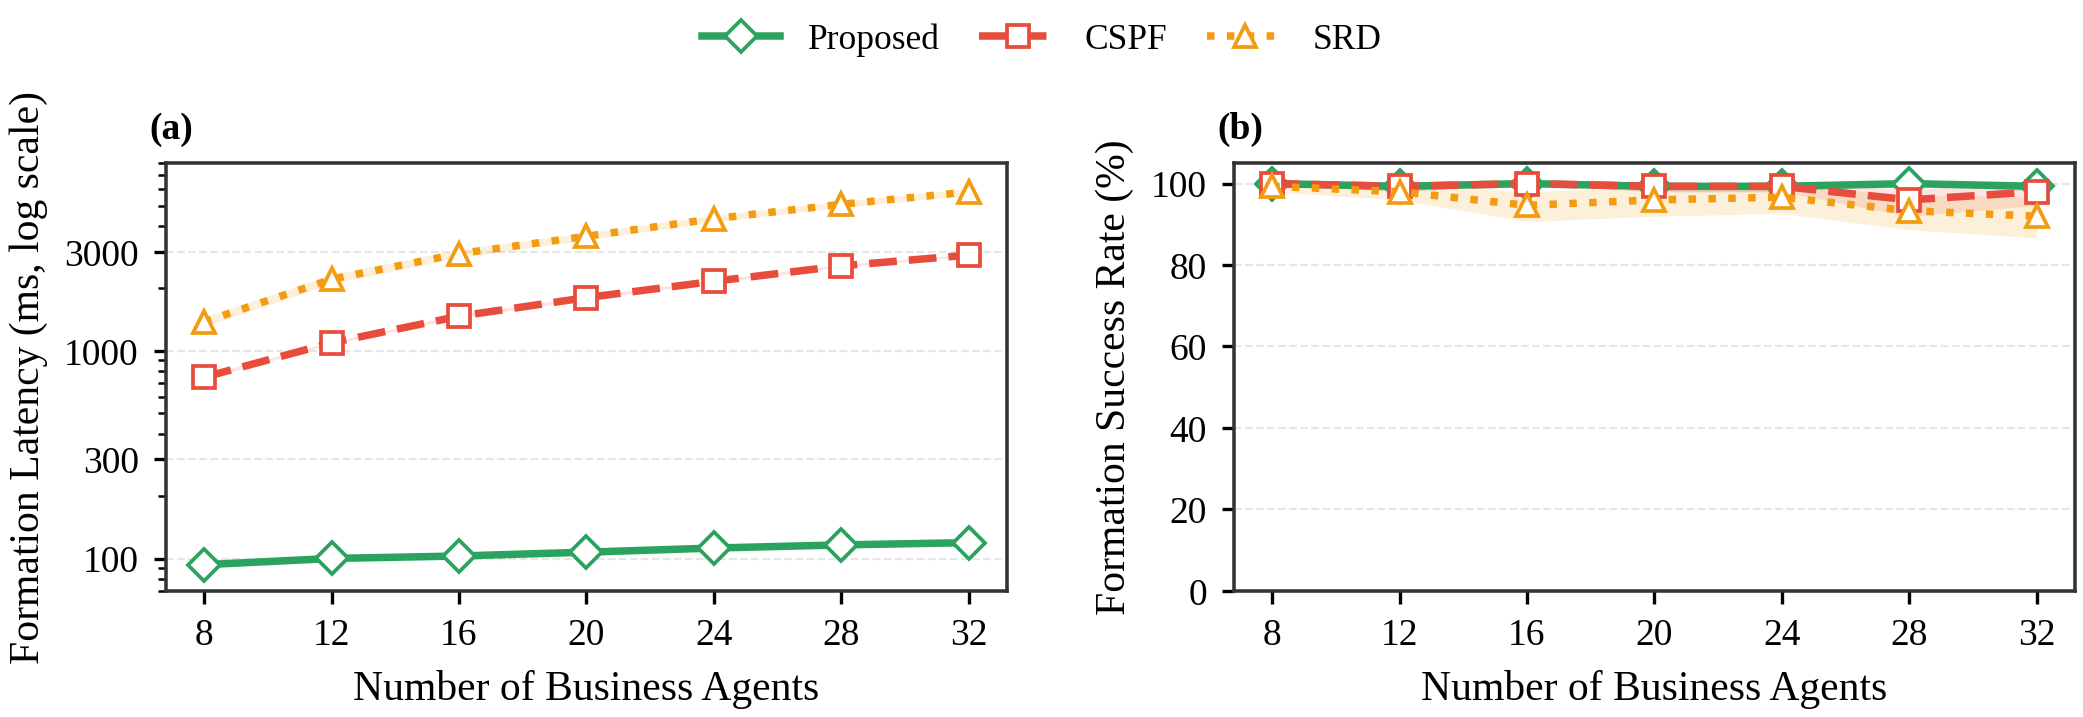

The file beside this chart, header and first rows:
panel, bootstrap_iterations, ci_lower, ci_upper, cluster_count, denominator, experiment, mean, method_id, method_label, metric, mode, numerator, p50, p95, sample_count, series, x_name, x_value
a, 5000, 730.2, 762.3, 30, , exp1, 747, cspf, CSPF, formation_latency_ms, paper, , 755.4, 913.9, 150, task_size, task_size, 8.0
a, 5000, 1079, 1108, 30, , exp1, 1094, cspf, CSPF, formation_latency_ms, paper, , 1096, 1284, 150, task_size, task_size, 12.0
a, 5000, 1440, 1496, 30, , exp1, 1468, cspf, CSPF, formation_latency_ms, paper, , 1485, 1758, 150, task_size, task_size, 16.0
a, 5000, 1771, 1837, 30, , exp1, 1804, cspf, CSPF, formation_latency_ms, paper, , 1822, 2136, 150, task_size, task_size, 20.0
a, 5000, 2121, 2202, 30, , exp1, 2162, cspf, CSPF, formation_latency_ms, paper, , 2172, 2515, 150, task_size, task_size, 24.0
a, 5000, 2531, 2600, 30, , exp1, 2565, cspf, CSPF, formation_latency_ms, paper, , 2569, 2969, 150, task_size, task_size, 28.0
a, 5000, 2850, 2930, 30, , exp1, 2890, cspf, CSPF, formation_latency_ms, paper, , 2906, 3352, 150, task_size, task_size, 32.0
a, 5000, 91.65, 95.15, 30, , exp1, 93.45, proposed, Proposed, formation_latency_ms, paper, , 95.11, 108.3, 150, task_size, task_size, 8.0
a, 5000, 98.96, 101.3, 30, , exp1, 100.1, proposed, Proposed, formation_latency_ms, paper, , 101.3, 111.7, 150, task_size, task_size, 12.0
a, 5000, 101.5, 104.3, 30, , exp1, 102.9, proposed, Proposed, formation_latency_ms, paper, , 103.5, 115.9, 150, task_size, task_size, 16.0
a, 5000, 105.9, 108.8, 30, , exp1, 107.4, proposed, Proposed, formation_latency_ms, paper, , 108.8, 119.8, 150, task_size, task_size, 20.0
a, 5000, 111.1, 113.6, 30, , exp1, 112.4, proposed, Proposed, formation_latency_ms, paper, , 113.4, 124.2, 150, task_size, task_size, 24.0
a, 5000, 115.2, 117.6, 30, , exp1, 116.4, proposed, Proposed, formation_latency_ms, paper, , 117.2, 128.3, 150, task_size, task_size, 28.0
a, 5000, 118, 120.6, 30, , exp1, 119.3, proposed, Proposed, formation_latency_ms, paper, , 120.1, 129.3, 150, task_size, task_size, 32.0
a, 5000, 1309, 1454, 30, , exp1, 1381, srd, SRD, formation_latency_ms, paper, , 1384, 1811, 150, task_size, task_size, 8.0
a, 5000, 2105, 2330, 30, , exp1, 2212, srd, SRD, formation_latency_ms, paper, , 2210, 2927, 150, task_size, task_size, 12.0
a, 5000, 2812, 3072, 30, , exp1, 2939, srd, SRD, formation_latency_ms, paper, , 2936, 3730, 150, task_size, task_size, 16.0
a, 5000, 3421, 3715, 30, , exp1, 3560, srd, SRD, formation_latency_ms, paper, , 3536, 4481, 150, task_size, task_size, 20.0
a, 5000, 4166, 4487, 30, , exp1, 4326, srd, SRD, formation_latency_ms, paper, , 4292, 5391, 150, task_size, task_size, 24.0
a, 5000, 4910, 5257, 30, , exp1, 5075, srd, SRD, formation_latency_ms, paper, , 5065, 6327, 150, task_size, task_size, 28.0
a, 5000, 5605, 6038, 30, , exp1, 5821, srd, SRD, formation_latency_ms, paper, , 5822, 7007, 150, task_size, task_size, 32.0
b, 5000, 100.0, 100.0, 30, 150, exp1, 100.0, cspf, CSPF, success_rate_percent, paper, 150, 100.0, 100.0, 150, task_size, task_size, 8.0
b, 5000, 98.0, 100.0, 30, 150, exp1, 99.33, cspf, CSPF, success_rate_percent, paper, 149, 100.0, 100.0, 150, task_size, task_size, 12.0
b, 5000, 100.0, 100.0, 30, 150, exp1, 100.0, cspf, CSPF, success_rate_percent, paper, 150, 100.0, 100.0, 150, task_size, task_size, 16.0
b, 5000, 98.0, 100.0, 30, 150, exp1, 99.33, cspf, CSPF, success_rate_percent, paper, 149, 100.0, 100.0, 150, task_size, task_size, 20.0
b, 5000, 98.0, 100.0, 30, 150, exp1, 99.33, cspf, CSPF, success_rate_percent, paper, 149, 100.0, 100.0, 150, task_size, task_size, 24.0
b, 5000, 92.0, 98.67, 30, 150, exp1, 96.0, cspf, CSPF, success_rate_percent, paper, 144, 100.0, 100.0, 150, task_size, task_size, 28.0
b, 5000, 94.67, 100.0, 30, 150, exp1, 98.0, cspf, CSPF, success_rate_percent, paper, 147, 100.0, 100.0, 150, task_size, task_size, 32.0
b, 5000, 100.0, 100.0, 30, 150, exp1, 100.0, proposed, Proposed, success_rate_percent, paper, 150, 100.0, 100.0, 150, task_size, task_size, 8.0
b, 5000, 98.0, 100.0, 30, 150, exp1, 99.33, proposed, Proposed, success_rate_percent, paper, 149, 100.0, 100.0, 150, task_size, task_size, 12.0
b, 5000, 100.0, 100.0, 30, 150, exp1, 100.0, proposed, Proposed, success_rate_percent, paper, 150, 100.0, 100.0, 150, task_size, task_size, 16.0
b, 5000, 98.0, 100.0, 30, 150, exp1, 99.33, proposed, Proposed, success_rate_percent, paper, 149, 100.0, 100.0, 150, task_size, task_size, 20.0
b, 5000, 98.0, 100.0, 30, 150, exp1, 99.33, proposed, Proposed, success_rate_percent, paper, 149, 100.0, 100.0, 150, task_size, task_size, 24.0
b, 5000, 100.0, 100.0, 30, 150, exp1, 100.0, proposed, Proposed, success_rate_percent, paper, 150, 100.0, 100.0, 150, task_size, task_size, 28.0
b, 5000, 98.0, 100.0, 30, 150, exp1, 99.33, proposed, Proposed, success_rate_percent, paper, 149, 100.0, 100.0, 150, task_size, task_size, 32.0
b, 5000, 98.0, 100.0, 30, 150, exp1, 99.33, srd, SRD, success_rate_percent, paper, 149, 100.0, 100.0, 150, task_size, task_size, 8.0
b, 5000, 96.0, 100.0, 30, 150, exp1, 98.0, srd, SRD, success_rate_percent, paper, 147, 100.0, 100.0, 150, task_size, task_size, 12.0
b, 5000, 90.67, 98.0, 30, 150, exp1, 94.67, srd, SRD, success_rate_percent, paper, 142, 100.0, 100.0, 150, task_size, task_size, 16.0
b, 5000, 92.0, 99.33, 30, 150, exp1, 96.0, srd, SRD, success_rate_percent, paper, 144, 100.0, 100.0, 150, task_size, task_size, 20.0
b, 5000, 92.67, 99.33, 30, 150, exp1, 96.67, srd, SRD, success_rate_percent, paper, 145, 100.0, 100.0, 150, task_size, task_size, 24.0
b, 5000, 88.67, 97.33, 30, 150, exp1, 93.33, srd, SRD, success_rate_percent, paper, 140, 100.0, 100.0, 150, task_size, task_size, 28.0
b, 5000, 86.67, 96.67, 30, 150, exp1, 92.0, srd, SRD, success_rate_percent, paper, 138, 100.0, 100.0, 150, task_size, task_size, 32.0
